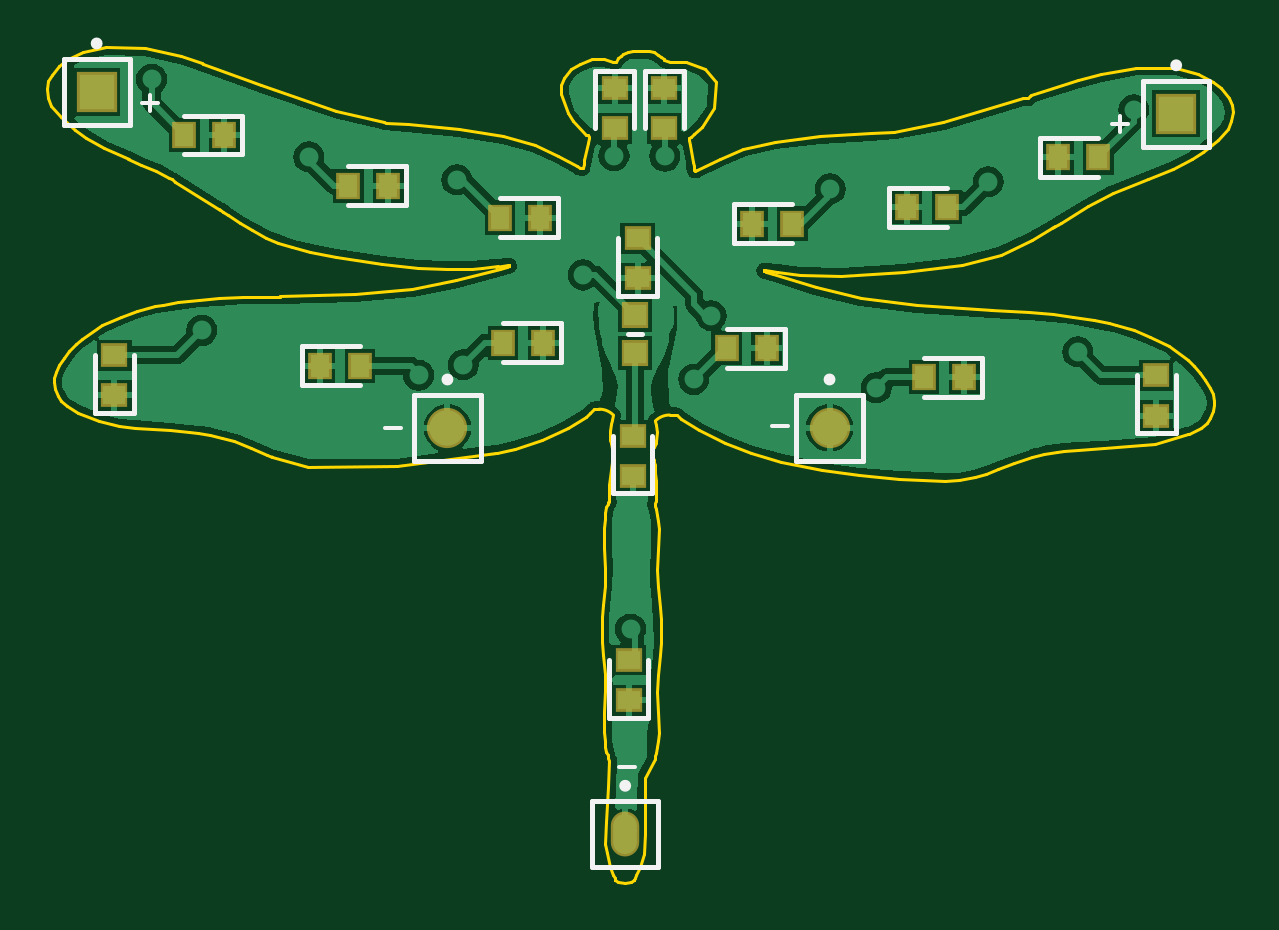
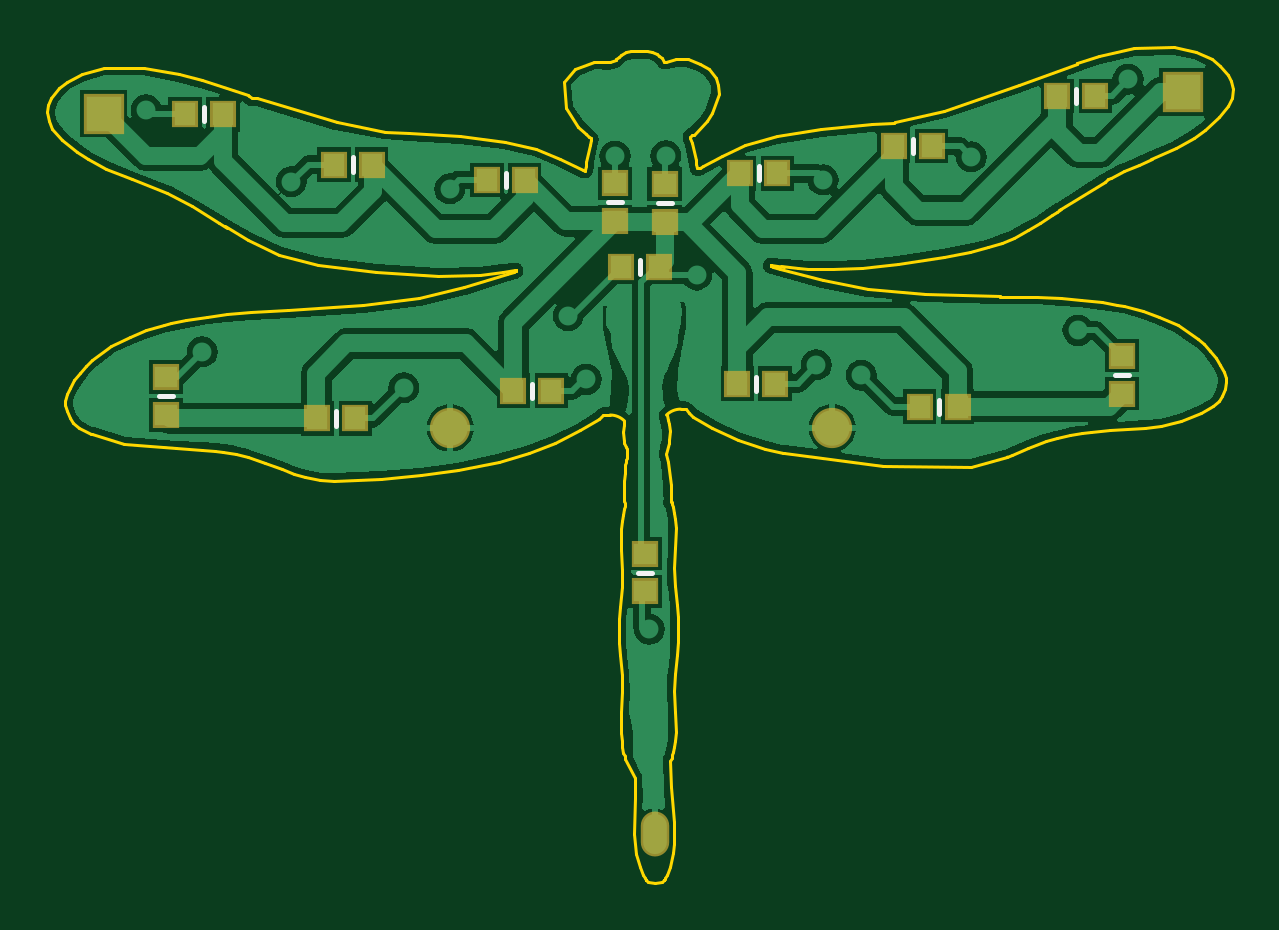
Circuit board: 9 layer files. Board 50.2 x 35.4 mm.
- bottom_copper: PCB6.GBL (31093 bytes)
- bottom_silk: PCB6.GBO (552 bytes)
- paste: PCB6.GBP (751 bytes)
- bottom_mask: PCB6.GBS (945 bytes)
- outline: PCB6.GKO (10334 bytes)
- top_copper: PCB6.GTL (31516 bytes)
- top_silk: PCB6.GTO (2340 bytes)
- paste: PCB6.GTP (861 bytes)
- top_mask: PCB6.GTS (1050 bytes)

=== bottom_copper: PCB6.GBL (31093 bytes, source omitted) ===
=== bottom_silk: PCB6.GBO ===
G04 Layer_Color=32896*
%FSLAX25Y25*%
%MOIN*%
G70*
G01*
G75*
%ADD21C,0.00787*%
D21*
X492Y51968D02*
X2854D01*
X-2756Y113583D02*
X-394D01*
X5512Y113681D02*
X7874D01*
X24902Y116240D02*
Y118602D01*
X50394Y118799D02*
Y121161D01*
X75197Y127165D02*
Y129528D01*
X-17224Y117323D02*
Y119685D01*
X-42913Y121850D02*
Y124213D01*
X-70177Y130217D02*
Y132579D01*
X-16831Y82284D02*
Y84646D01*
X-47244Y78445D02*
Y80807D01*
X-78937Y84941D02*
X-76575D01*
X20472Y81102D02*
Y83465D01*
X53150Y76476D02*
Y78839D01*
X80315Y81398D02*
X82677D01*
X2559Y101772D02*
Y104134D01*
M02*

=== paste: PCB6.GBP ===
G04 Layer_Color=128*
%FSLAX25Y25*%
%MOIN*%
G70*
G01*
G75*
%ADD12R,0.03740X0.03543*%
%ADD18R,0.03543X0.03740*%
D12*
X-77756Y88090D02*
D03*
Y81791D02*
D03*
X81496Y84547D02*
D03*
Y78248D02*
D03*
X6693Y116831D02*
D03*
Y110531D02*
D03*
X-1575Y116732D02*
D03*
Y110433D02*
D03*
X1673Y48819D02*
D03*
Y55118D02*
D03*
D18*
X-44094Y79626D02*
D03*
X-50394D02*
D03*
X-19980Y83465D02*
D03*
X-13681D02*
D03*
X17323Y82284D02*
D03*
X23622D02*
D03*
X50000Y77658D02*
D03*
X56299D02*
D03*
X-73327Y131398D02*
D03*
X-67028D02*
D03*
X-46063Y123031D02*
D03*
X-39764D02*
D03*
X-20374Y118504D02*
D03*
X-14075D02*
D03*
X5709Y102953D02*
D03*
X-591D02*
D03*
X28051Y117421D02*
D03*
X21752D02*
D03*
X53543Y119980D02*
D03*
X47244D02*
D03*
X78347Y128347D02*
D03*
X72047D02*
D03*
M02*

=== bottom_mask: PCB6.GBS ===
G04 Layer_Color=16711935*
%FSLAX25Y25*%
%MOIN*%
G70*
G01*
G75*
%ADD25R,0.04540X0.04343*%
%ADD26C,0.06706*%
%ADD27R,0.06706X0.06706*%
%ADD28O,0.04737X0.07493*%
%ADD29R,0.04343X0.04540*%
D25*
X-77756Y88090D02*
D03*
Y81791D02*
D03*
X81496Y84547D02*
D03*
Y78248D02*
D03*
X6693Y116831D02*
D03*
Y110531D02*
D03*
X-1575Y116732D02*
D03*
Y110433D02*
D03*
X1673Y48819D02*
D03*
Y55118D02*
D03*
D26*
X34154Y76083D02*
D03*
X-29528D02*
D03*
D27*
X-87992Y132087D02*
D03*
X91929Y128445D02*
D03*
D28*
X98Y8366D02*
D03*
D29*
X-44094Y79626D02*
D03*
X-50394D02*
D03*
X-19980Y83465D02*
D03*
X-13681D02*
D03*
X17323Y82284D02*
D03*
X23622D02*
D03*
X50000Y77658D02*
D03*
X56299D02*
D03*
X-73327Y131398D02*
D03*
X-67028D02*
D03*
X-46063Y123031D02*
D03*
X-39764D02*
D03*
X-20374Y118504D02*
D03*
X-14075D02*
D03*
X5709Y102953D02*
D03*
X-591D02*
D03*
X28051Y117421D02*
D03*
X21752D02*
D03*
X53543Y119980D02*
D03*
X47244D02*
D03*
X78347Y128347D02*
D03*
X72047D02*
D03*
M02*

=== outline: PCB6.GKO (10334 bytes, source omitted) ===
=== top_copper: PCB6.GTL (31516 bytes, source omitted) ===
=== top_silk: PCB6.GTO ===
G04 Layer_Color=65535*
%FSLAX25Y25*%
%MOIN*%
G70*
G01*
G75*
%ADD20C,0.00984*%
%ADD21C,0.00787*%
%ADD22C,0.00600*%
D20*
X34646Y84153D02*
G03*
X34646Y84153I-492J0D01*
G01*
X-29035D02*
G03*
X-29035Y84153I-492J0D01*
G01*
X-87500Y140157D02*
G03*
X-87500Y140157I-492J0D01*
G01*
X591Y16437D02*
G03*
X591Y16437I-492J0D01*
G01*
X92421Y136516D02*
G03*
X92421Y136516I-492J0D01*
G01*
D21*
X28642Y70571D02*
Y81595D01*
X28642Y70571D02*
X39665D01*
Y81595D01*
X28642Y81595D02*
X39665D01*
X-35039Y70571D02*
Y81595D01*
X-35039Y70571D02*
X-24016D01*
Y81595D01*
X-35039Y81595D02*
X-24016D01*
X-2559Y27756D02*
Y37402D01*
Y27756D02*
X3937D01*
Y37402D01*
X-1870Y65158D02*
Y74803D01*
Y65158D02*
X4626D01*
Y74803D01*
X1575Y125984D02*
Y135630D01*
X-4921D02*
X1575D01*
X-4921Y125984D02*
Y135630D01*
X9843Y125984D02*
Y135630D01*
X3347D02*
X9843D01*
X3347Y125984D02*
Y135630D01*
X18307Y113386D02*
X27953D01*
X18307Y106890D02*
Y113386D01*
Y106890D02*
X27953D01*
X44094Y116142D02*
X53740D01*
X44094Y109646D02*
Y116142D01*
Y109646D02*
X53740D01*
X69291Y124409D02*
X78937D01*
X69291Y117913D02*
Y124409D01*
Y117913D02*
X78937D01*
X-20768Y107874D02*
X-11122D01*
Y114370D01*
X-20768D02*
X-11122D01*
X-46063Y113189D02*
X-36417D01*
Y119685D01*
X-46063D02*
X-36417D01*
X-73425Y121653D02*
X-63779D01*
Y128150D01*
X-73425D02*
X-63779D01*
X-20276Y87008D02*
X-10630D01*
Y93504D01*
X-20276D02*
X-10630D01*
X-53740Y89665D02*
X-44094D01*
X-53740Y83169D02*
Y89665D01*
Y83169D02*
X-44094D01*
X-88287Y78543D02*
Y88189D01*
Y78543D02*
X-81791D01*
Y88189D01*
X17028Y86122D02*
X26673D01*
Y92618D01*
X17028D02*
X26673D01*
X49902Y81299D02*
X59547D01*
Y87795D01*
X49902D02*
X59547D01*
X85335Y75197D02*
Y84842D01*
Y75197D02*
X91831D01*
Y84842D01*
X591Y91732D02*
X2953D01*
X-93504Y137598D02*
X-82480D01*
X-82480Y126575D02*
Y137598D01*
X-93504Y126575D02*
X-82480D01*
X-93504Y126575D02*
Y137598D01*
X-5413Y13878D02*
X5610D01*
X5610Y2854D02*
Y13878D01*
X-5413Y2854D02*
X5610D01*
X-5413Y2854D02*
Y13878D01*
X86417Y133957D02*
X97441D01*
X97441Y122933D02*
Y133957D01*
X86417Y122933D02*
X97441D01*
X86417Y122933D02*
Y133957D01*
X-1083Y98032D02*
Y107677D01*
Y98032D02*
X5413D01*
Y107677D01*
D22*
X-80413Y130247D02*
X-77748D01*
X-79080Y131580D02*
Y128914D01*
X81201Y126704D02*
X83867D01*
X82534Y128037D02*
Y125371D01*
X-39862Y76015D02*
X-37196D01*
X-886Y19519D02*
X1780D01*
X24606Y76409D02*
X27272D01*
M02*

=== paste: PCB6.GTP ===
G04 Layer_Color=8421504*
%FSLAX25Y25*%
%MOIN*%
G70*
G01*
G75*
%ADD10R,0.03740X0.03150*%
%ADD11R,0.03150X0.03740*%
%ADD12R,0.03740X0.03543*%
D10*
X-85039Y81496D02*
D03*
Y88189D02*
D03*
X1378Y68110D02*
D03*
Y74803D02*
D03*
X88583Y78150D02*
D03*
Y84842D02*
D03*
X-1673Y132677D02*
D03*
Y125984D02*
D03*
X2165Y100984D02*
D03*
Y107677D02*
D03*
X6594Y132677D02*
D03*
Y125984D02*
D03*
X689Y30709D02*
D03*
Y37402D02*
D03*
D11*
X-50787Y86417D02*
D03*
X-44094D02*
D03*
X-13583Y90256D02*
D03*
X-20276D02*
D03*
X23720Y89370D02*
D03*
X17028D02*
D03*
X56595Y84547D02*
D03*
X49902D02*
D03*
X-66732Y124902D02*
D03*
X-73425D02*
D03*
X-39370Y116437D02*
D03*
X-46063D02*
D03*
X-14075Y111122D02*
D03*
X-20768D02*
D03*
X21260Y110138D02*
D03*
X27953D02*
D03*
X47047Y112894D02*
D03*
X53740D02*
D03*
X72244Y121161D02*
D03*
X78937D02*
D03*
D12*
X1772Y88583D02*
D03*
Y94882D02*
D03*
M02*

=== top_mask: PCB6.GTS ===
G04 Layer_Color=8388736*
%FSLAX25Y25*%
%MOIN*%
G70*
G01*
G75*
%ADD23R,0.04540X0.03950*%
%ADD24R,0.03950X0.04540*%
%ADD25R,0.04540X0.04343*%
%ADD26C,0.06706*%
%ADD27R,0.06706X0.06706*%
%ADD28O,0.04737X0.07493*%
D23*
X-85039Y81496D02*
D03*
Y88189D02*
D03*
X1378Y68110D02*
D03*
Y74803D02*
D03*
X88583Y78150D02*
D03*
Y84842D02*
D03*
X-1673Y132677D02*
D03*
Y125984D02*
D03*
X2165Y100984D02*
D03*
Y107677D02*
D03*
X6594Y132677D02*
D03*
Y125984D02*
D03*
X689Y30709D02*
D03*
Y37402D02*
D03*
D24*
X-50787Y86417D02*
D03*
X-44094D02*
D03*
X-13583Y90256D02*
D03*
X-20276D02*
D03*
X23720Y89370D02*
D03*
X17028D02*
D03*
X56595Y84547D02*
D03*
X49902D02*
D03*
X-66732Y124902D02*
D03*
X-73425D02*
D03*
X-39370Y116437D02*
D03*
X-46063D02*
D03*
X-14075Y111122D02*
D03*
X-20768D02*
D03*
X21260Y110138D02*
D03*
X27953D02*
D03*
X47047Y112894D02*
D03*
X53740D02*
D03*
X72244Y121161D02*
D03*
X78937D02*
D03*
D25*
X1772Y88583D02*
D03*
Y94882D02*
D03*
D26*
X34154Y76083D02*
D03*
X-29528D02*
D03*
D27*
X-87992Y132087D02*
D03*
X91929Y128445D02*
D03*
D28*
X98Y8366D02*
D03*
M02*

